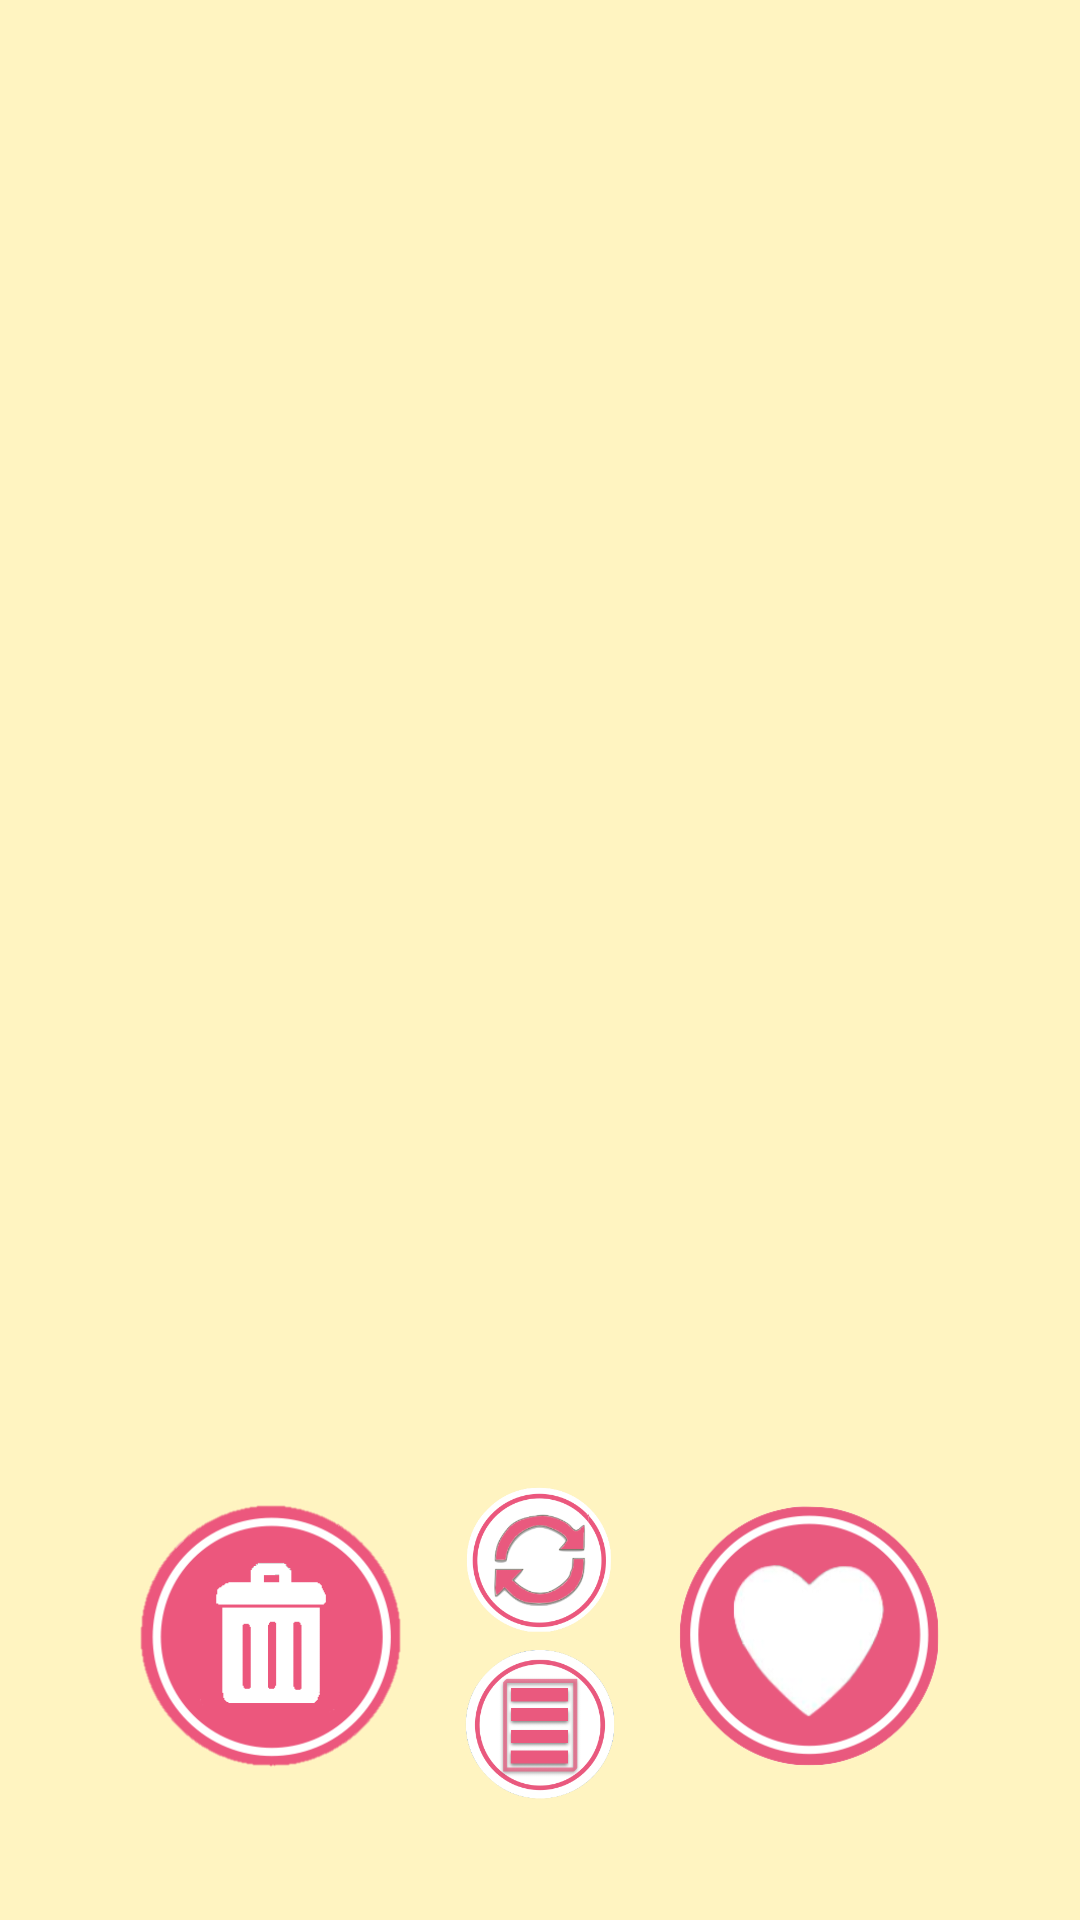

The Android layout XML behind this screen, and the referenced resources:
<!-- AndroidManifest.xml: application theme AppTheme -->
<!-- res/layout/new_funnywatch_layout.xml -->
<?xml version="1.0" encoding="utf-8"?>
<RelativeLayout xmlns:android="http://schemas.android.com/apk/res/android"
    android:layout_width="fill_parent"
    android:layout_height="fill_parent"
    android:id="@+id/test">

    <FrameLayout xmlns:android="http://schemas.android.com/apk/res/android"
        android:layout_width="fill_parent"
        android:layout_height="fill_parent"
        android:background="@color/beige"
        android:alpha="1"></FrameLayout>

    <RelativeLayout
        android:layout_width="fill_parent"
        android:layout_height="fill_parent">

        <RelativeLayout
            android:layout_width="fill_parent"
            android:layout_height="fill_parent"
            android:id="@+id/card_frame"
            android:gravity="center_horizontal"
            android:alpha="1" />

        

        
        
        
        
        
        


        <ImageButton
            android:layout_width="50dp"
            android:layout_height="50dp"
            android:id="@+id/refreshButton"
            android:background="#00000000"
            android:src="@drawable/refresh_button"
            android:scaleType="centerCrop"
            android:layout_marginBottom="95dp"
            android:layout_marginLeft="20dp"
            android:layout_marginRight="20dp"
            android:layout_centerHorizontal="true"
            android:layout_alignBottom="@id/card_frame" />

        <ImageButton
            android:layout_width="50dp"
            android:layout_height="50dp"
            android:id="@+id/changeViewButton"
            android:background="#00000000"
            android:src="@drawable/change_to_listview_button"
            android:scaleType="centerCrop"
            android:layout_centerHorizontal="true"
            android:layout_marginBottom="40dp"
            android:layout_alignBottom="@id/card_frame" />

        <ImageButton
            android:layout_width="90dp"
            android:layout_height="90dp"
            android:id="@+id/dislikeButton"
            android:background="#00000000"
            android:src="@drawable/watch_skip_button"
            android:layout_toLeftOf="@id/refreshButton"
            android:scaleType="centerCrop"
            android:layout_marginBottom="50dp"
            android:layout_alignBottom="@id/card_frame" />

        <ImageButton
            android:layout_width="90dp"
            android:layout_height="90dp"
            android:id="@+id/likeButton"
            android:src="@drawable/watch_like_button"
            android:background="#00000000"
            android:layout_toRightOf="@id/refreshButton"
            android:layout_centerHorizontal="true"
            android:scaleType="centerCrop"
            android:layout_marginBottom="50dp"
            android:layout_alignBottom="@id/card_frame" />
    </RelativeLayout>
</RelativeLayout>
<!-- resources referenced by this layout -->
<resources>
  <color name="beige">#FFF4C1</color>
  <!-- drawable change_to_listview_button (drawable) -->
  <?xml version="1.0" encoding="utf-8"?>
  <selector xmlns:android="http://schemas.android.com/apk/res/android">
      <item android:state_pressed="true" android:drawable="@drawable/changetolistview_pressed" />
      <item android:state_enabled="false" android:drawable="@drawable/changetolistview_disable" />
      <item android:state_enabled="true" android:drawable="@drawable/changetolistview" />
  </selector>
  <!-- drawable refresh_button (drawable) -->
  <?xml version="1.0" encoding="utf-8"?>
  <selector xmlns:android="http://schemas.android.com/apk/res/android">
      <item android:state_pressed="true" android:drawable="@drawable/refresh_pressed" />
      <item android:state_enabled="false" android:drawable="@drawable/refresh_disable" />
      <item android:state_enabled="true" android:drawable="@drawable/refresh" />
  </selector>
  <!-- drawable watch_like_button (drawable) -->
  <?xml version="1.0" encoding="utf-8"?>
  <selector xmlns:android="http://schemas.android.com/apk/res/android">
      <item android:drawable="@drawable/watch_like_pressed" android:state_pressed="true" />
      <item android:drawable="@drawable/watch_like_disable" android:state_enabled="false" />
      <item android:drawable="@drawable/watch_like" android:state_enabled="true" />
  </selector>
  <!-- drawable watch_skip_button (drawable) -->
  <?xml version="1.0" encoding="utf-8"?>
  <selector xmlns:android="http://schemas.android.com/apk/res/android">
      <item android:drawable="@drawable/trashcan_pressed" android:state_pressed="true" />
      <item android:drawable="@drawable/trashcan_disable" android:state_enabled="false" />
      <item android:drawable="@drawable/trashcan" android:state_enabled="true" />
  </selector>
  <style name="AppTheme" parent="Theme.AppCompat.Light.DarkActionBar">
          
          <item name="SwipeFlingStyle">@style/SwipeFling</item>
      </style>
  <!-- drawable changetolistview_pressed: png bitmap (drawable-xxhdpi, 25749 bytes) -->
  <!-- drawable changetolistview_disable: png bitmap (drawable-xxhdpi, 22482 bytes) -->
  <!-- drawable changetolistview: png bitmap (drawable-xxhdpi, 26584 bytes) -->
  <!-- drawable refresh_pressed: png bitmap (drawable-xxhdpi, 27549 bytes) -->
  <!-- drawable refresh_disable: png bitmap (drawable-xxhdpi, 15332 bytes) -->
  <!-- drawable refresh: png bitmap (drawable-xxhdpi, 36127 bytes) -->
  <!-- drawable watch_like_pressed: png bitmap (drawable-xxhdpi, 26023 bytes) -->
  <!-- drawable watch_like_disable: png bitmap (drawable-xxhdpi, 22622 bytes) -->
  <!-- drawable watch_like: png bitmap (drawable-xxhdpi, 32248 bytes) -->
  <!-- drawable trashcan_pressed: png bitmap (drawable-xxhdpi, 3069 bytes) -->
  <!-- drawable trashcan_disable: png bitmap (drawable-xxhdpi, 3062 bytes) -->
  <!-- drawable trashcan: png bitmap (drawable-xxhdpi, 9267 bytes) -->
  <style name="SwipeFling">
          <item name="rotation_degrees">15</item>
          <item name="min_adapter_stack">6</item>
          <item name="max_visible">4</item>
      </style>
</resources>
